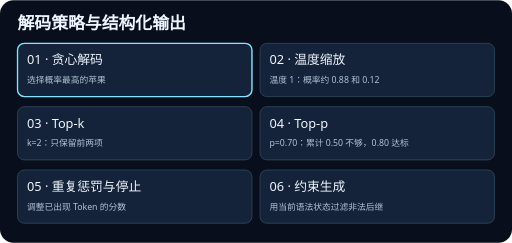
t = 0.00 s
t = 1.88 s: frame unchanged from t = 0.00 s, image omitted
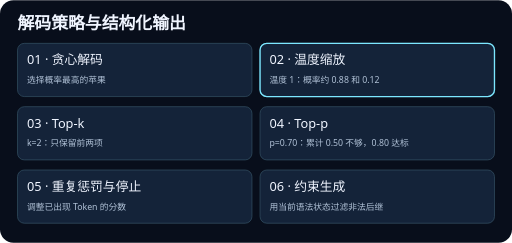
t = 3.13 s
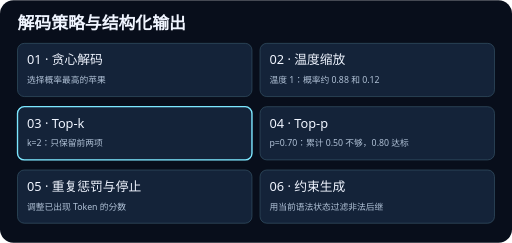
t = 5.00 s
t = 6.88 s: frame unchanged from t = 5.00 s, image omitted
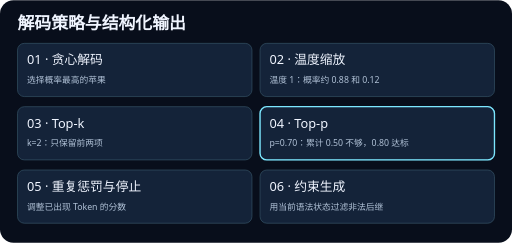
t = 8.13 s

The animated SVG that drew these frames (rendered in a browser with its animation timeline set to each time). Animation: 6 SMIL elements (animate=6); frames cover the first 8.12 s, repeats indefinitely.

<svg xmlns="http://www.w3.org/2000/svg" viewBox="0 0 760 360" width="760" height="360" role="img">
<title>解码策略与结构化输出</title>
<rect width="760" height="360" rx="20" fill="#080e1b"/>
<g font-family="system-ui, sans-serif">
<text x="26" y="43" fill="#f0f5ff" font-size="25" font-weight="700">解码策略与结构化输出</text>
<rect x="26" y="64" width="348" height="79" rx="10" fill="#142339" stroke="#365467"/>
<rect x="26" y="64" width="348" height="79" rx="10" fill="none" stroke="#7ce7ff" stroke-width="2" opacity="0"><animate attributeName="opacity" values="1;0;0;0;0;0;1" keyTimes="0;0.166667;0.333333;0.5;0.666667;0.833333;1" calcMode="discrete" dur="15s" repeatCount="indefinite"/></rect>
<text x="40" y="95" fill="#f0f5ff" font-size="19">01 · 贪心解码</text>
<text x="40" y="123" fill="#b1c2d7" font-size="13">选择概率最高的苹果</text>
<rect x="386" y="64" width="348" height="79" rx="10" fill="#142339" stroke="#365467"/>
<rect x="386" y="64" width="348" height="79" rx="10" fill="none" stroke="#7ce7ff" stroke-width="2" opacity="0"><animate attributeName="opacity" values="0;1;0;0;0;0;0" keyTimes="0;0.166667;0.333333;0.5;0.666667;0.833333;1" calcMode="discrete" dur="15s" repeatCount="indefinite"/></rect>
<text x="400" y="95" fill="#f0f5ff" font-size="19">02 · 温度缩放</text>
<text x="400" y="123" fill="#b1c2d7" font-size="13">温度 1：概率约 0.88 和 0.12</text>
<rect x="26" y="158" width="348" height="79" rx="10" fill="#142339" stroke="#365467"/>
<rect x="26" y="158" width="348" height="79" rx="10" fill="none" stroke="#7ce7ff" stroke-width="2" opacity="0"><animate attributeName="opacity" values="0;0;1;0;0;0;0" keyTimes="0;0.166667;0.333333;0.5;0.666667;0.833333;1" calcMode="discrete" dur="15s" repeatCount="indefinite"/></rect>
<text x="40" y="189" fill="#f0f5ff" font-size="19">03 · Top-k</text>
<text x="40" y="217" fill="#b1c2d7" font-size="13">k=2：只保留前两项</text>
<rect x="386" y="158" width="348" height="79" rx="10" fill="#142339" stroke="#365467"/>
<rect x="386" y="158" width="348" height="79" rx="10" fill="none" stroke="#7ce7ff" stroke-width="2" opacity="0"><animate attributeName="opacity" values="0;0;0;1;0;0;0" keyTimes="0;0.166667;0.333333;0.5;0.666667;0.833333;1" calcMode="discrete" dur="15s" repeatCount="indefinite"/></rect>
<text x="400" y="189" fill="#f0f5ff" font-size="19">04 · Top-p</text>
<text x="400" y="217" fill="#b1c2d7" font-size="13">p=0.70：累计 0.50 不够，0.80 达标</text>
<rect x="26" y="252" width="348" height="79" rx="10" fill="#142339" stroke="#365467"/>
<rect x="26" y="252" width="348" height="79" rx="10" fill="none" stroke="#7ce7ff" stroke-width="2" opacity="0"><animate attributeName="opacity" values="0;0;0;0;1;0;0" keyTimes="0;0.166667;0.333333;0.5;0.666667;0.833333;1" calcMode="discrete" dur="15s" repeatCount="indefinite"/></rect>
<text x="40" y="283" fill="#f0f5ff" font-size="19">05 · 重复惩罚与停止</text>
<text x="40" y="311" fill="#b1c2d7" font-size="13">调整已出现 Token 的分数</text>
<rect x="386" y="252" width="348" height="79" rx="10" fill="#142339" stroke="#365467"/>
<rect x="386" y="252" width="348" height="79" rx="10" fill="none" stroke="#7ce7ff" stroke-width="2" opacity="0"><animate attributeName="opacity" values="0;0;0;0;0;1;0" keyTimes="0;0.166667;0.333333;0.5;0.666667;0.833333;1" calcMode="discrete" dur="15s" repeatCount="indefinite"/></rect>
<text x="400" y="283" fill="#f0f5ff" font-size="19">06 · 约束生成</text>
<text x="400" y="311" fill="#b1c2d7" font-size="13">用当前语法状态过滤非法后继</text>
</g>
</svg>
